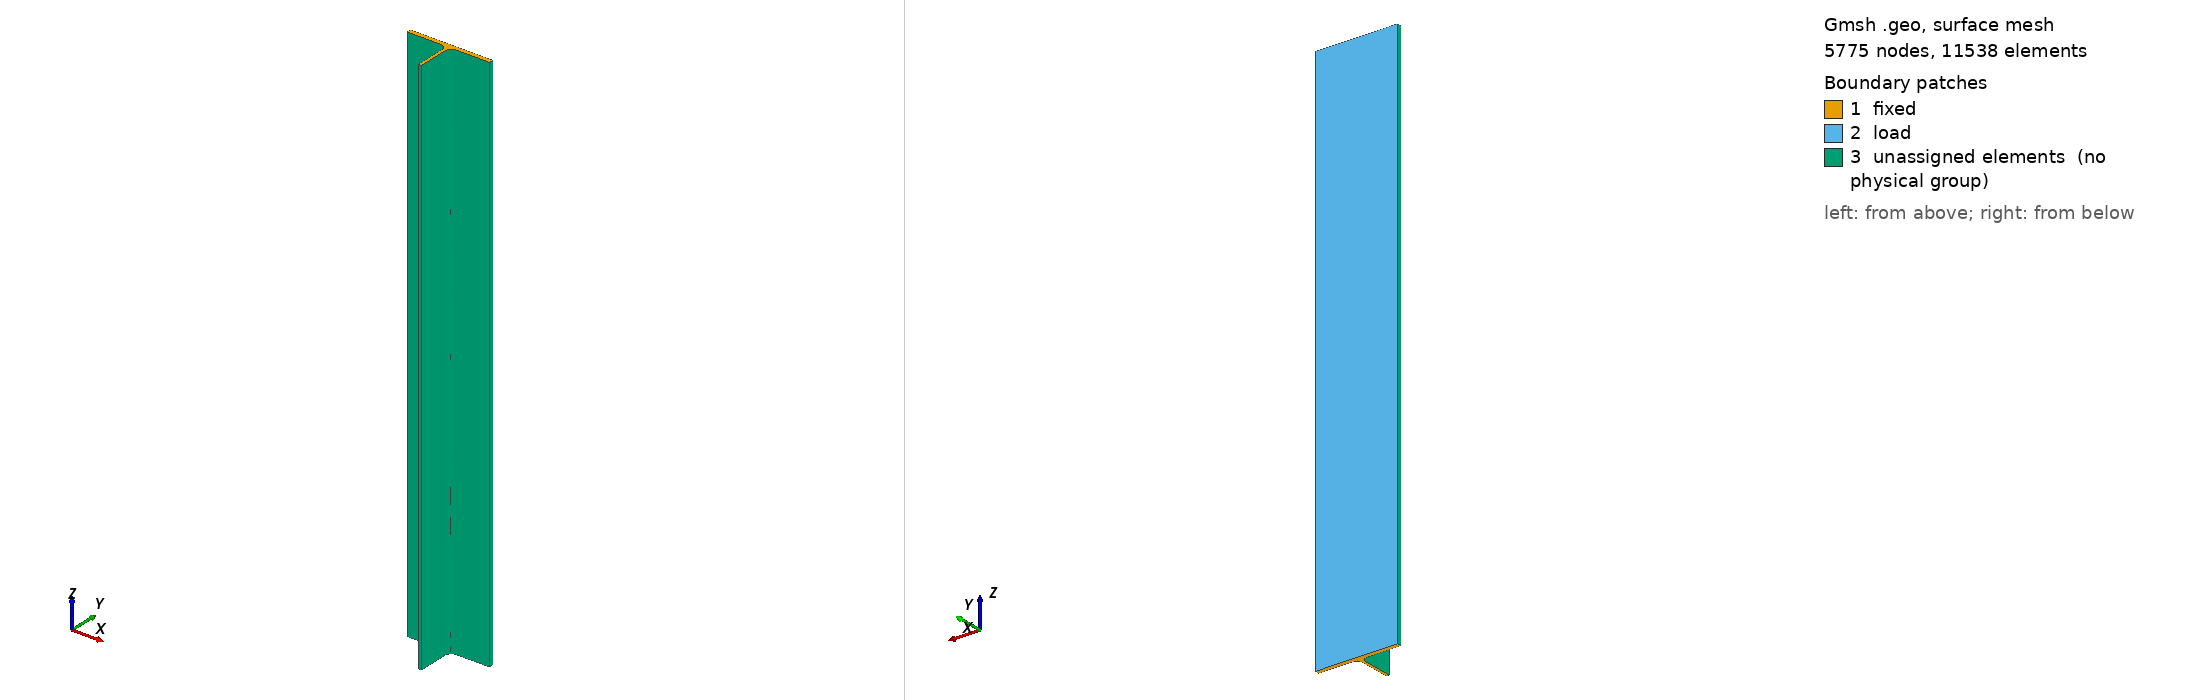

Gmsh geometry script, surface-meshed: 5775 nodes, 11538 surface elements. Boundary patches (legend numbers): 1 fixed, 2 load, 3 unassigned elements (no physical group). Left view from above one corner, right view from below the opposite corner. Legend entries are the model's physical surfaces; 'unassigned elements' are surfaces in no physical group. The drawing asked Gmsh for element sizes between 1% and 20% of the model's largest extent; the script's own settings can give other sizes.

=== beam.geo (drawn) ===
// Gmsh project created on Sat Oct 28 08:51:31 2017
//+
x = DefineNumber[ 10, Name "Parameters/x" ];
//+
Point(1) = {-150, 150, 0, x};
Point(2) = {150, 150, 0, x};
Point(3) = {150, 135, 0, x};
Point(4) = {-150, 135, 0, x};
Point(5) = {-25, 135, 0, x};
Point(6) = {25, 135, 0, x};
Point(7) = {5, 115, 0, x};
Point(8) = {-5, 115, 0, x};
Point(9) = {-5, 0, 0, x};
Point(10) = {5, 0, 0, x};
Point(11) = {25, 115, 0, x};
Point(12) = {-25, 115, 0, x};
//+
Line(1) = {1, 2};
Line(2) = {2, 3};
Line(3) = {3, 6};
Line(4) = {1, 4};
Line(5) = {4, 5};
Line(6) = {8, 9};
Line(7) = {9, 10};
Line(8) = {10, 7};
//+
Circle(9) = {5, 12, 8};
Circle(10) = {7, 11, 6};
//+
Line Loop(11) = {1, 2, 3, -10, -8, -7, -6, -9, -5, -4};
//+
Plane Surface(12) = {11};
//+
Extrude {0, 0, 2000} {
  Surface{12};
}
//+
Physical Volume("omega") = {1};
Physical Surface("load") = {27};
Physical Surface("fixed") = {12, 64};
